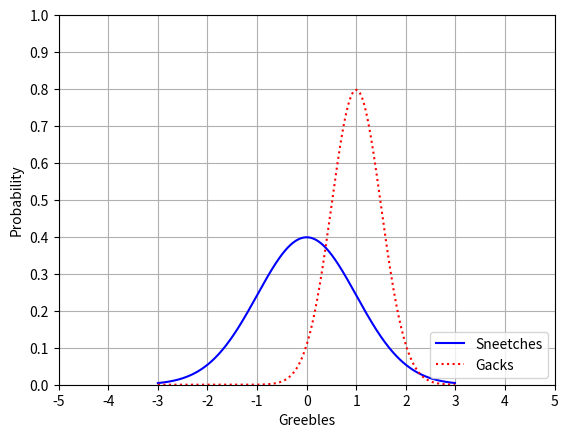

Here is the Python script that generated this plot:
from scipy.stats import norm
import matplotlib.pyplot as plt
import numpy as np

x = np.arange(-3, 3, 0.01)

axes = plt.axes()
axes.set_xlim([-5, 5])
axes.set_ylim([0, 1.0])
axes.set_xticks([-5, -4, -3, -2, -1, 0, 1, 2, 3, 4, 5])
axes.set_yticks([0, 0.1, 0.2, 0.3, 0.4, 0.5, 0.6, 0.7, 0.8, 0.9, 1.0])
axes.grid()
plt.xlabel('Greebles') #Labeling x axis
plt.ylabel('Probability')
plt.plot(x, norm.pdf(x), 'b-')
plt.plot(x, norm.pdf(x, 1.0, 0.5), 'r:')
plt.legend(['Sneetches', 'Gacks'], loc=4)
plt.show()
